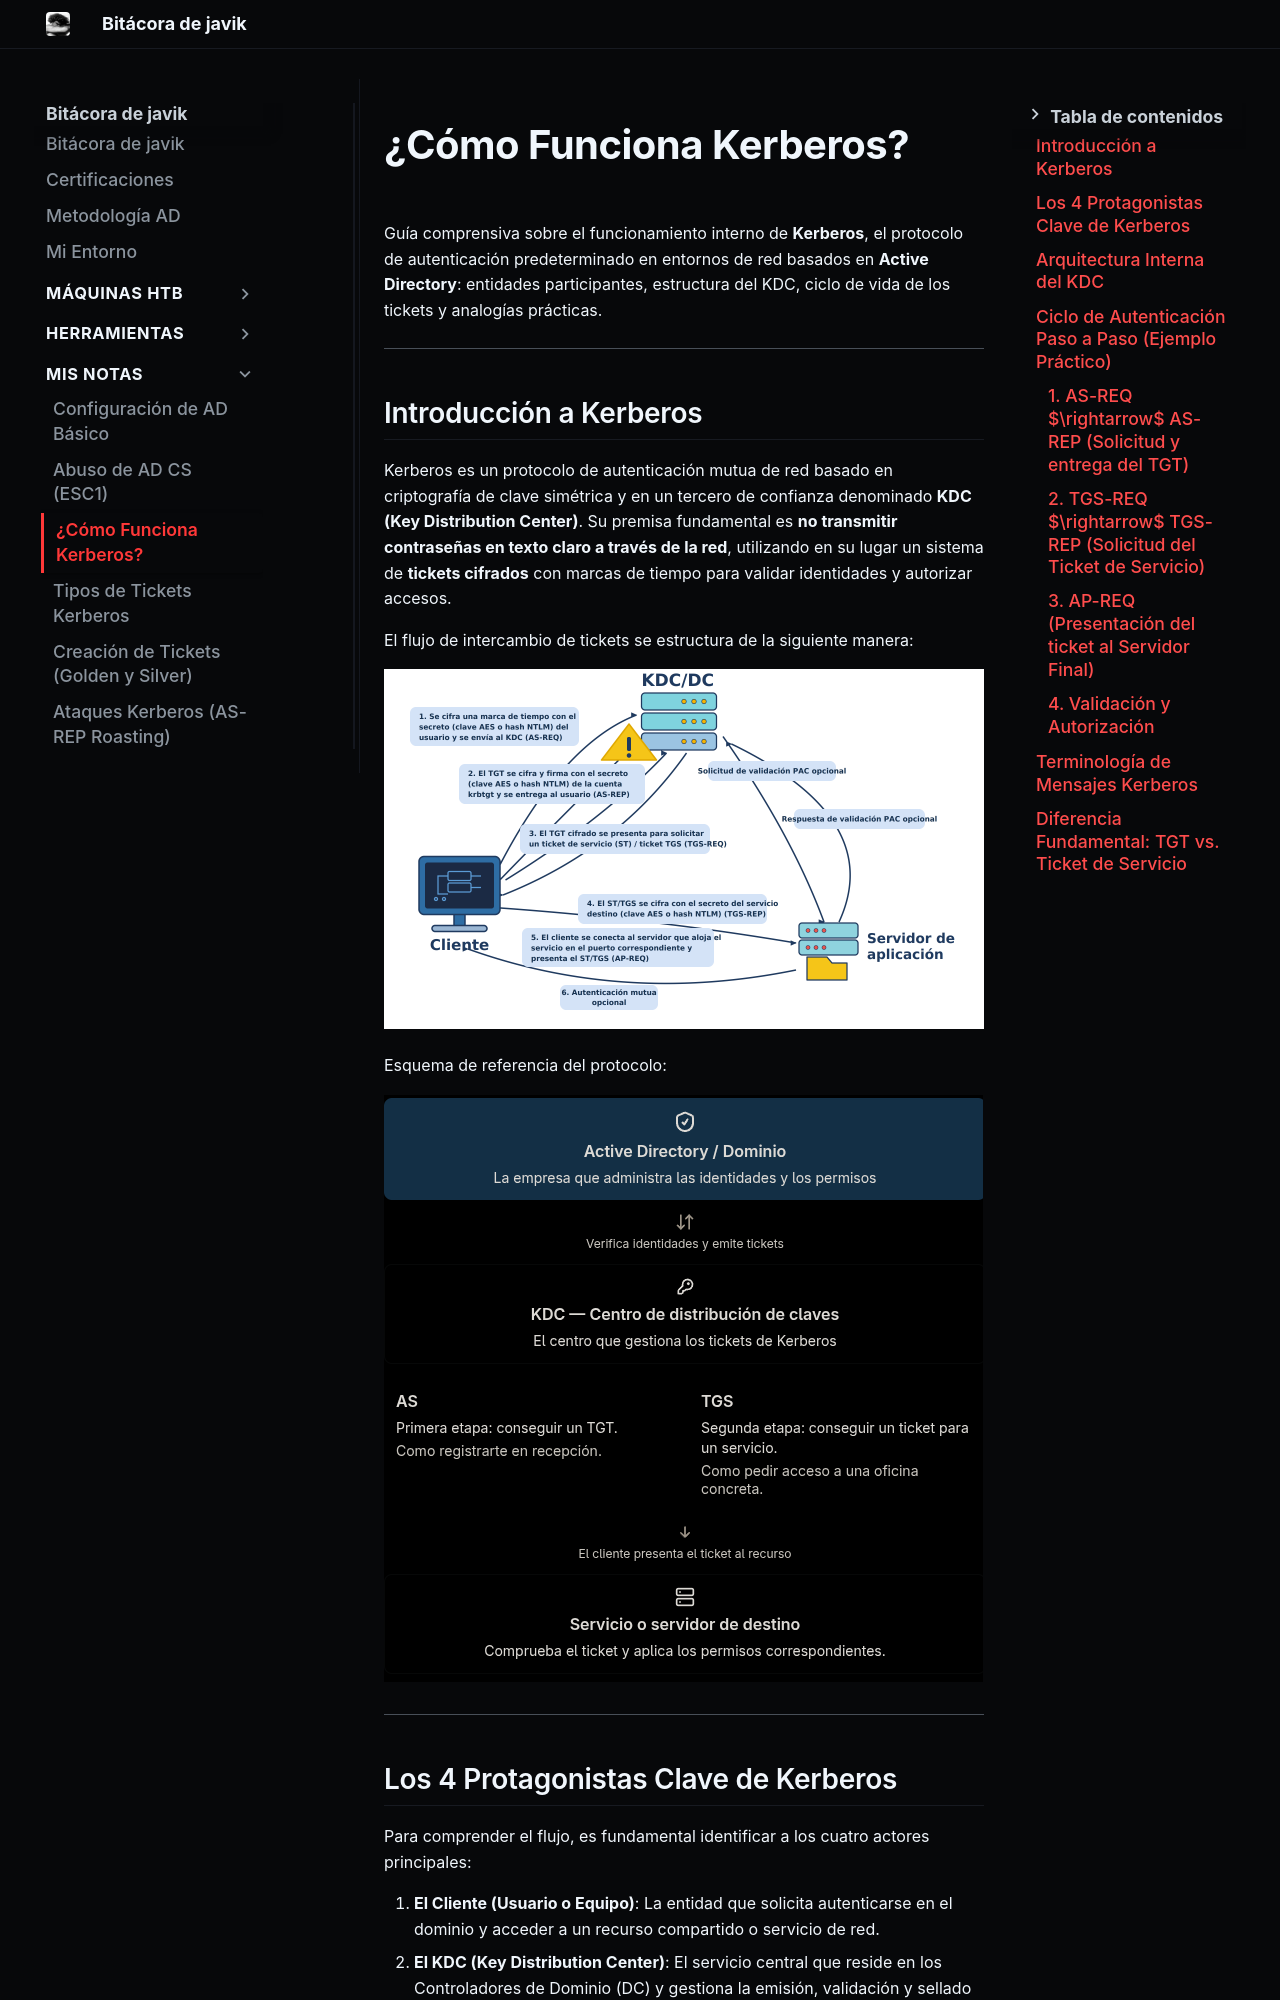

repository: JAVIKRD/bitacora · page: mis-notas/como-funciona-kerberos/index.html · generator: mkdocs

# ¿Cómo Funciona Kerberos?

Guía comprensiva sobre el funcionamiento interno de **Kerberos**, el protocolo de autenticación predeterminado en entornos de red basados en **Active Directory**: entidades participantes, estructura del KDC, ciclo de vida de los tickets y analogías prácticas.

---

## Introducción a Kerberos

Kerberos es un protocolo de autenticación mutua de red basado en criptografía de clave simétrica y en un tercero de confianza denominado **KDC (Key Distribution Center)**. Su premisa fundamental es **no transmitir contraseñas en texto claro a través de la red**, utilizando en su lugar un sistema de **tickets cifrados** con marcas de tiempo para validar identidades y autorizar accesos.

El flujo de intercambio de tickets se estructura de la siguiente manera:

![Flujo de tickets Kerberos](assets/Pasted%20image%2020261011160047.png)

Esquema de referencia del protocolo:

![Referencia visual de Kerberos](assets/Pasted%20image%2020261011155013.png)

---

## Los 4 Protagonistas Clave de Kerberos

Para comprender el flujo, es fundamental identificar a los cuatro actores principales:

1. **El Cliente (Usuario o Equipo)**: La entidad que solicita autenticarse en el dominio y acceder a un recurso compartido o servicio de red.
2. **El KDC (Key Distribution Center)**: El servicio central que reside en los Controladores de Dominio (DC) y gestiona la emisión, validación y sellado criptográfico de todos los tickets.
3. **El Ticket**: La credencial digital temporal cifrada que acredita la identidad y membresías del usuario ante el KDC o ante un servicio específico.
4. **El Servicio de Destino (Resource Server)**: El servidor o aplicación final (compartición SMB, base de datos MSSQL, servidor web IIS, servicio WinRM) al que el cliente desea conectarse.

---
